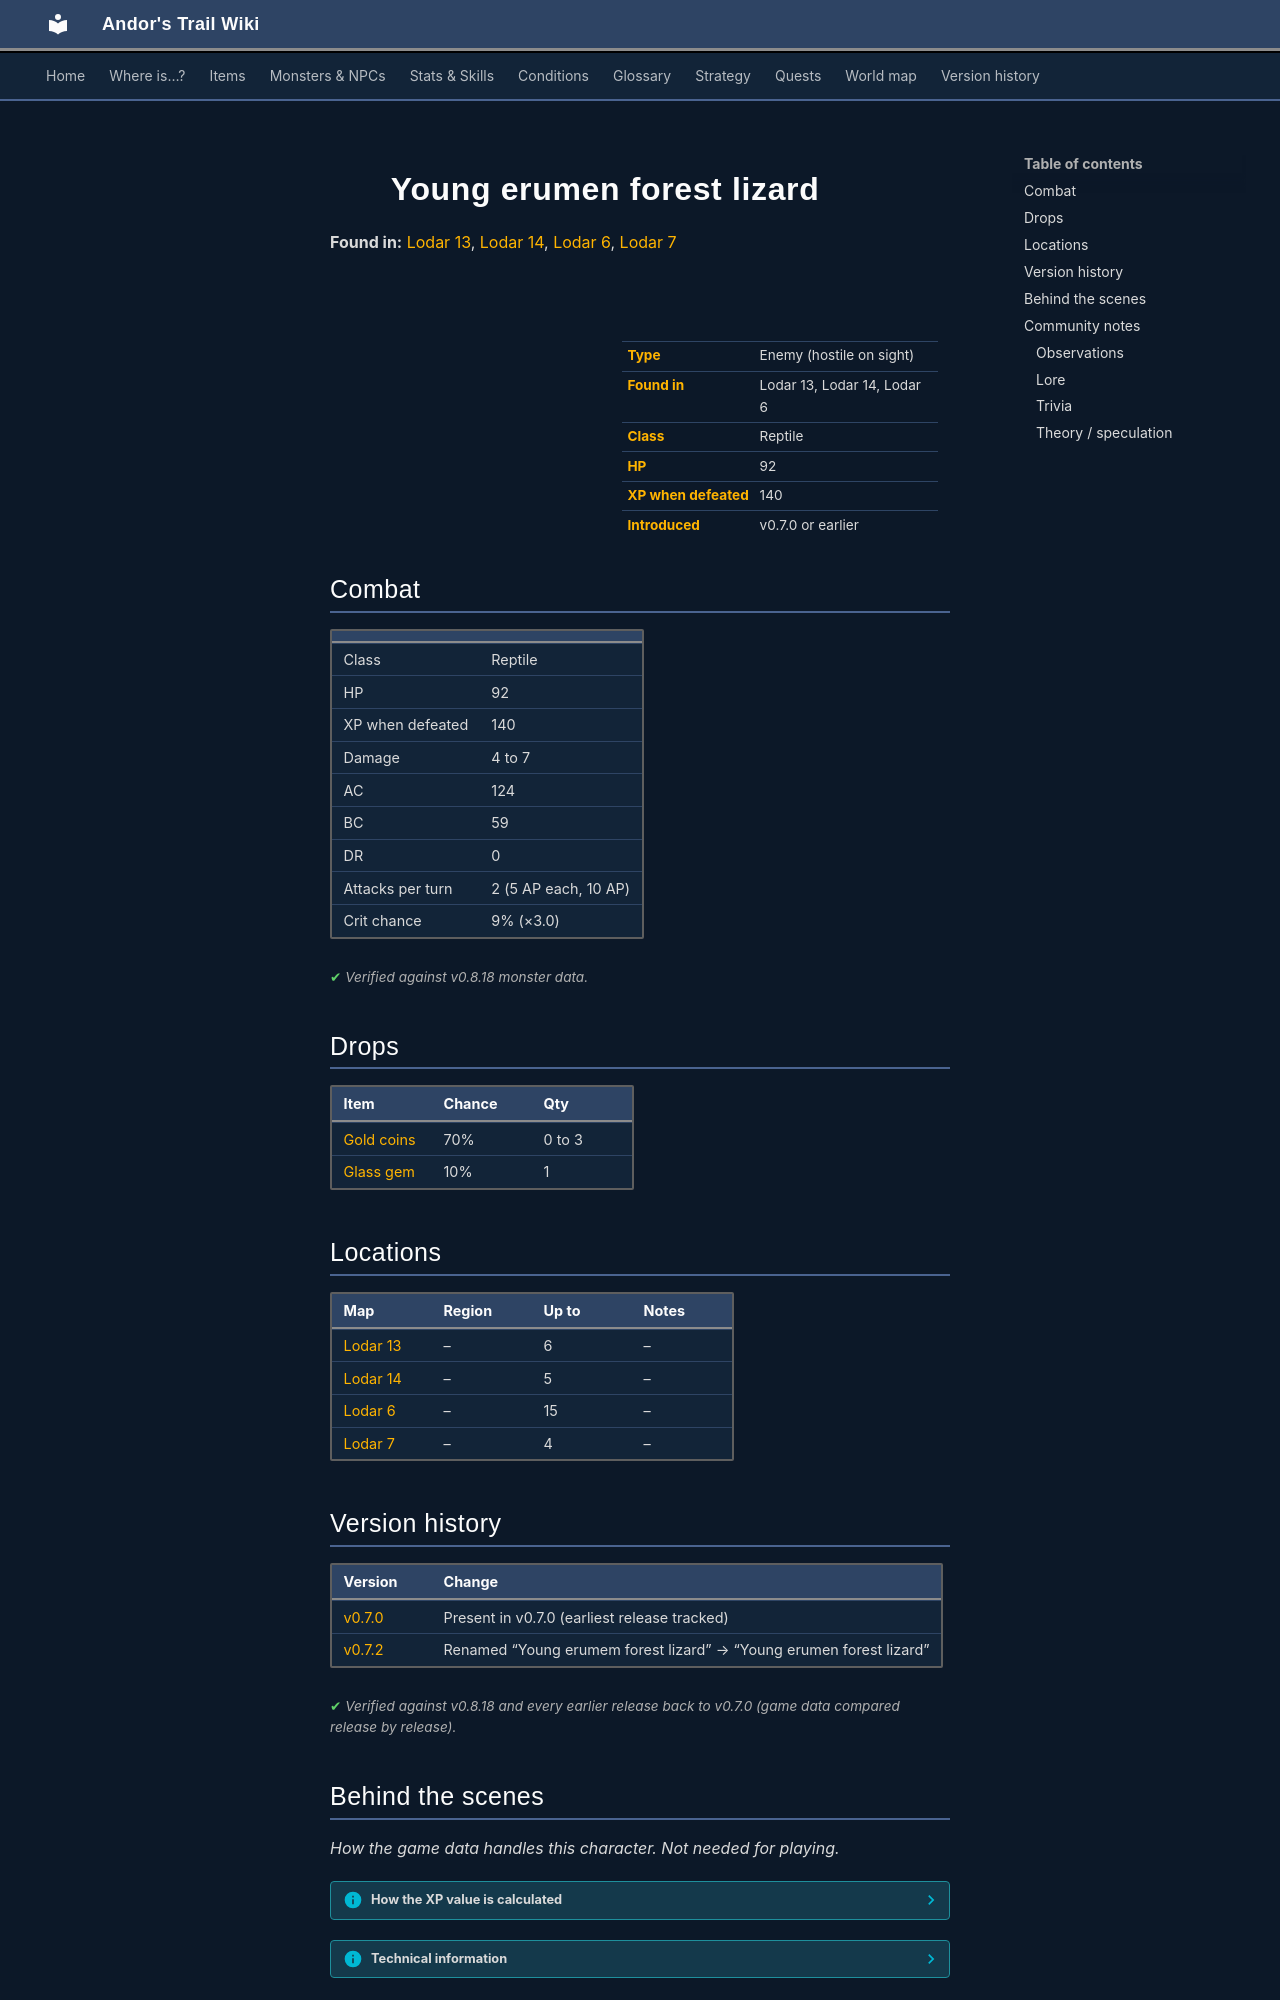

repository: asdfghjkl628/Andor-s-Trail-Wikiiii · page: monsters/erumen_8/index.html · generator: mkdocs

---
description: "Young erumen forest lizard is an enemy in Andor's Trail (reptile) with 92 HP, worth 140 XP, found in Lodar 13, Lodar 14, Lodar 6. Drops: Gold coins, Glass gem."
---

# ![](../assets/icons/monsters/monsters_tometik2_12.png){ .sprite } Young erumen forest lizard

**Found in:** [Lodar 13](../maps/lodar13.md), [Lodar 14](../maps/lodar14.md), [Lodar 6](../maps/lodar6.md), [Lodar 7](../maps/lodar7.md)

<div class="infobox" markdown>

<p class="ib-img"><img class="sprite" src="../../assets/icons/monsters/monsters_tometik2_12.png" alt=""></p>

| | |
|---|---|
| **Type** | Enemy (hostile on sight) |
| **Found in** | Lodar 13, Lodar 14, Lodar 6 |
| **Class** | Reptile |
| **HP** | 92 |
| **XP when defeated** | 140 |
| **Introduced** | v0.7.0 or earlier |

</div>

## Combat

| | |
|---|---|
| Class | Reptile |
| HP | 92 |
| XP when defeated | 140 |
| Damage | 4 to 7 |
| AC | 124 |
| BC | 59 |
| DR | 0 |
| Attacks per turn | 2 (5 AP each, 10 AP) |
| Crit chance | 9% (×3.0) |


<p class="verified">Verified against v0.8.18 monster data.</p>

## Drops

| Item | Chance | Qty |
|---|---|---|
| [Gold coins](../items/gold.md) | 70% | 0 to 3 |
| [Glass gem](../items/gem1.md) | 10% | 1 |

## Locations

| Map | Region | Up to | Notes |
|---|---|---|---|
| [Lodar 13](../maps/lodar13.md) | – | 6 | – |
| [Lodar 14](../maps/lodar14.md) | – | 5 | – |
| [Lodar 6](../maps/lodar6.md) | – | 15 | – |
| [Lodar 7](../maps/lodar7.md) | – | 4 | – |


## Version history

| Version | Change |
|---|---|
| [v0.7.0](../versions/0.7.0.md) | Present in v0.7.0 (earliest release tracked) |
| [v0.7.2](../versions/0.7.2.md) | Renamed “Young erumem forest lizard” → “Young erumen forest lizard” |

<p class="verified">Verified against v0.8.18 and every earlier release back to v0.7.0 (game data compared release by release).</p>


## Behind the scenes

*How the game data handles this character. Not needed for playing.*

??? info "How the XP value is calculated"

    The game computes each enemy's experience value when it loads the data (`MonsterTypeParser.java`):

    XP = ⌈(attacks per turn × attack chance × average damage × (1 + critical skill × critical multiplier) × 3 + HP × (1 + block chance) + 9 × damage resistance) × 0.7⌉

    Percentages are used as fractions (e.g. 60% = 0.6). Enemies whose attacks inflict a condition are worth 50 XP more. The More Exp skill adds a percentage on top.

??? info "Technical information"

    | | |
    |---|---|
    | Entry ID | `erumen_8` |
    | Type (wiki) | Enemy |
    | Spawn group | `erumen_f1` |
    | Loot table | `erumen` |
    | Conversation | – |
    | Faction | – |
    | Movement | – |
    | Icon | `monsters_tometik2:12` |
    | Defined in | `res/raw/monsterlist_v070_lodarmaze.json` |

    Raw data:

    ```json
    {
     "id": "erumen_8",
     "name": "Young erumen forest lizard",
     "iconID": "monsters_tometik2:12",
     "maxHP": 92,
     "moveCost": 5,
     "monsterClass": "reptile",
     "attackDamage": {
      "min": 4,
      "max": 7
     },
     "spawnGroup": "erumen_f1",
     "droplistID": "erumen",
     "attackCost": 5,
     "attackChance": 124,
     "criticalSkill": 10,
     "criticalMultiplier": 3.0,
     "blockChance": 59
    }
    ```


## Community notes

<small>Written by players, not generated from game data. **Observations**: what players notice in-game · **Lore**: the in-world story · **Trivia**: real-world facts, references, development history · **Theory / speculation**: unconfirmed ideas; may just be unfinished content</small>

### Observations

*No notes yet. Contributions are welcome: [add a note](https://github.com/asdfghjkl628/Andor-s-Trail-Wikiiii/new/main/notes/monsters?filename=erumen_8.md&value=%23%23%20Observations%0A%0A%3C%21--%20what%20players%20notice%20in-game%20--%3E%0A%0A%23%23%20Lore%0A%0A%3C%21--%20the%20in-world%20story%20--%3E%0A%0A%23%23%20Trivia%0A%0A%3C%21--%20real-world%20facts%2C%20references%2C%20development%20history%20--%3E%0A%0A%23%23%20Theory%20/%20speculation%0A%0A%3C%21--%20unconfirmed%20ideas%3B%20may%20just%20be%20unfinished%20content%20--%3E%0A).*
